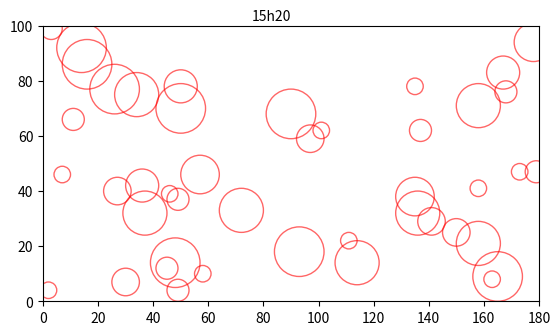

This figure's Python source:
import matplotlib.pyplot as plt
import matplotlib.patches
import matplotlib.animation
import numpy as np
import datetime

x = np.random.randint(0, 180, size=100)  # xcoordinate
y = np.random.randint(0, 100, size=100)  # ycoordinate
R = np.random.randint(3, 10, size=100)  # radius
b = np.random.rand(192, 100)  # parameter by which to judge if circle is drawn or not

# set up plot
fig, ax = plt.subplots()
ax.set_xlim([0, 180])
ax.set_ylim([0, 100])
ax.set_aspect("equal")
text = ax.text(0.5, 1.02, "", transform=ax.transAxes, ha="right")

# create 100 circles
circles = []
for i in range(100):
	c = matplotlib.patches.Circle((x[i], y[i]), radius=R[i], color="r", alpha=0.6, fill=False)
	circles.append(c)
	# add them already to the plot
	ax.add_artist(c)


def totime(t):
	minutes = datetime.timedelta(seconds=t * 10 * 60)
	d = datetime.datetime(1, 1, 1) + minutes
	return "{}h{:2d}".format(d.hour, d.minute)


def update(t):
	text.set_text(totime(t))
	for i in range(100):
		# depending on condition set circle visible or not
		if b[t, i] > 0.6:
			circles[i].set_visible(True)
		else:
			circles[i].set_visible(False)
	# redraw the canvas
	fig.canvas.draw()


# call for single plot
update(92)
# call for animation
ani = matplotlib.animation.FuncAnimation(fig, update, interval=300, frames=192)

plt.show()